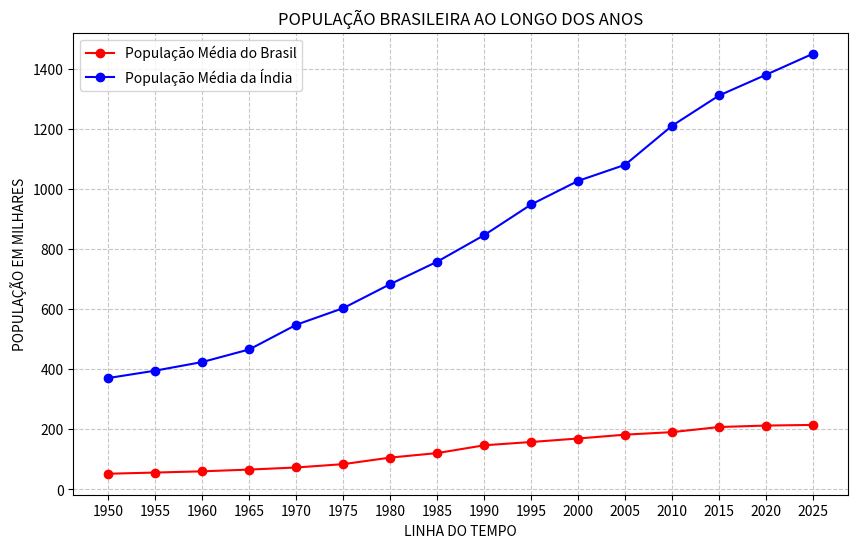

The matplotlib source for this figure:
import matplotlib.pyplot as plt

#dados 
anos = [ '1950', '1955', '1960', '1965', '1970', '1975', '1980', '1985','1990', '1995', '2000', '2005',	'2010',	'2015',	'2020',	'2025']
populaçãoA = [52.3, 56.2, 60.3, 66.1, 73.1, 84.2, 106.0, 121.0, 146.9, 157.9, 169.5, 182.3, 190.7, 207.7, 212.6, 214.7]
populaçãoB = [370.8, 395.4, 424.1, 466.0, 548.1, 603.4, 683.3, 758.1, 846.3, 948.3, 1026.9, 1080.4, 1210.3, 1311.0, 1380.0, 1450.0]


#criar o grafico
plt.figure(figsize=(10,6)) #Define o tamanho da figura (Opcional, mas nom para visualizações)
plt.plot(anos, populaçãoA, marker='o', linestyle='-', color='r', label='População Média do Brasil') #color='primeira letra da cor em ingles'
plt.plot(anos, populaçãoB, marker='o', linestyle='-', color='b', label='População Média da Índia') #color='primeira letra da cor em ingles'

#adicionar titulo e rótulos
plt.title('POPULAÇÃO BRASILEIRA AO LONGO DOS ANOS')
plt.xlabel('LINHA DO TEMPO')
plt.ylabel('POPULAÇÃO EM MILHARES')

#adicionar legenda (caso haja mais de uma linha no futuro)
plt.legend()

#adicionar grade
plt.grid(True, linestyle='--', alpha=0.7)

#exibir o grafico
plt.show()